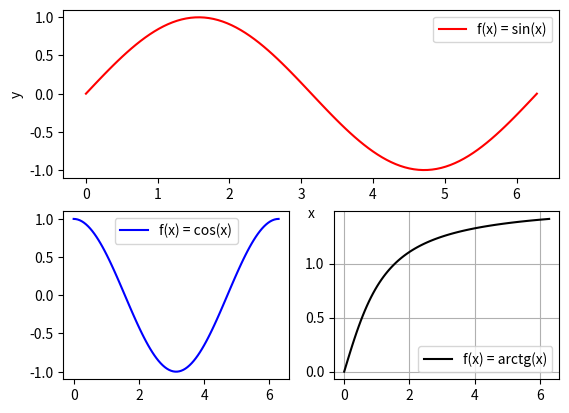

Source code (Python):
import numpy as np
import matplotlib.pyplot as plt


#zad1
x = np.linspace(0,np.pi*2, 100)
sin = np.sin(x)
plt.subplot(2,2, (1,2))
plt.plot(x,sin, color='red')
plt.xlabel('x')
plt.ylabel('y')
plt.legend(['f(x) = sin(x)'])
# plt.show()


#zad2
cos = np.cos(x)
arctg = np.arctan(x)
plt.subplot(2,2,3)
plt.plot(x, cos, color='blue')
plt.legend(['f(x) = cos(x)'])
plt.subplot(2,2,4)
plt.plot(x , arctg, color='black')
plt.legend(['f(x) = arctg(x)'])
plt.grid()
plt.show()
